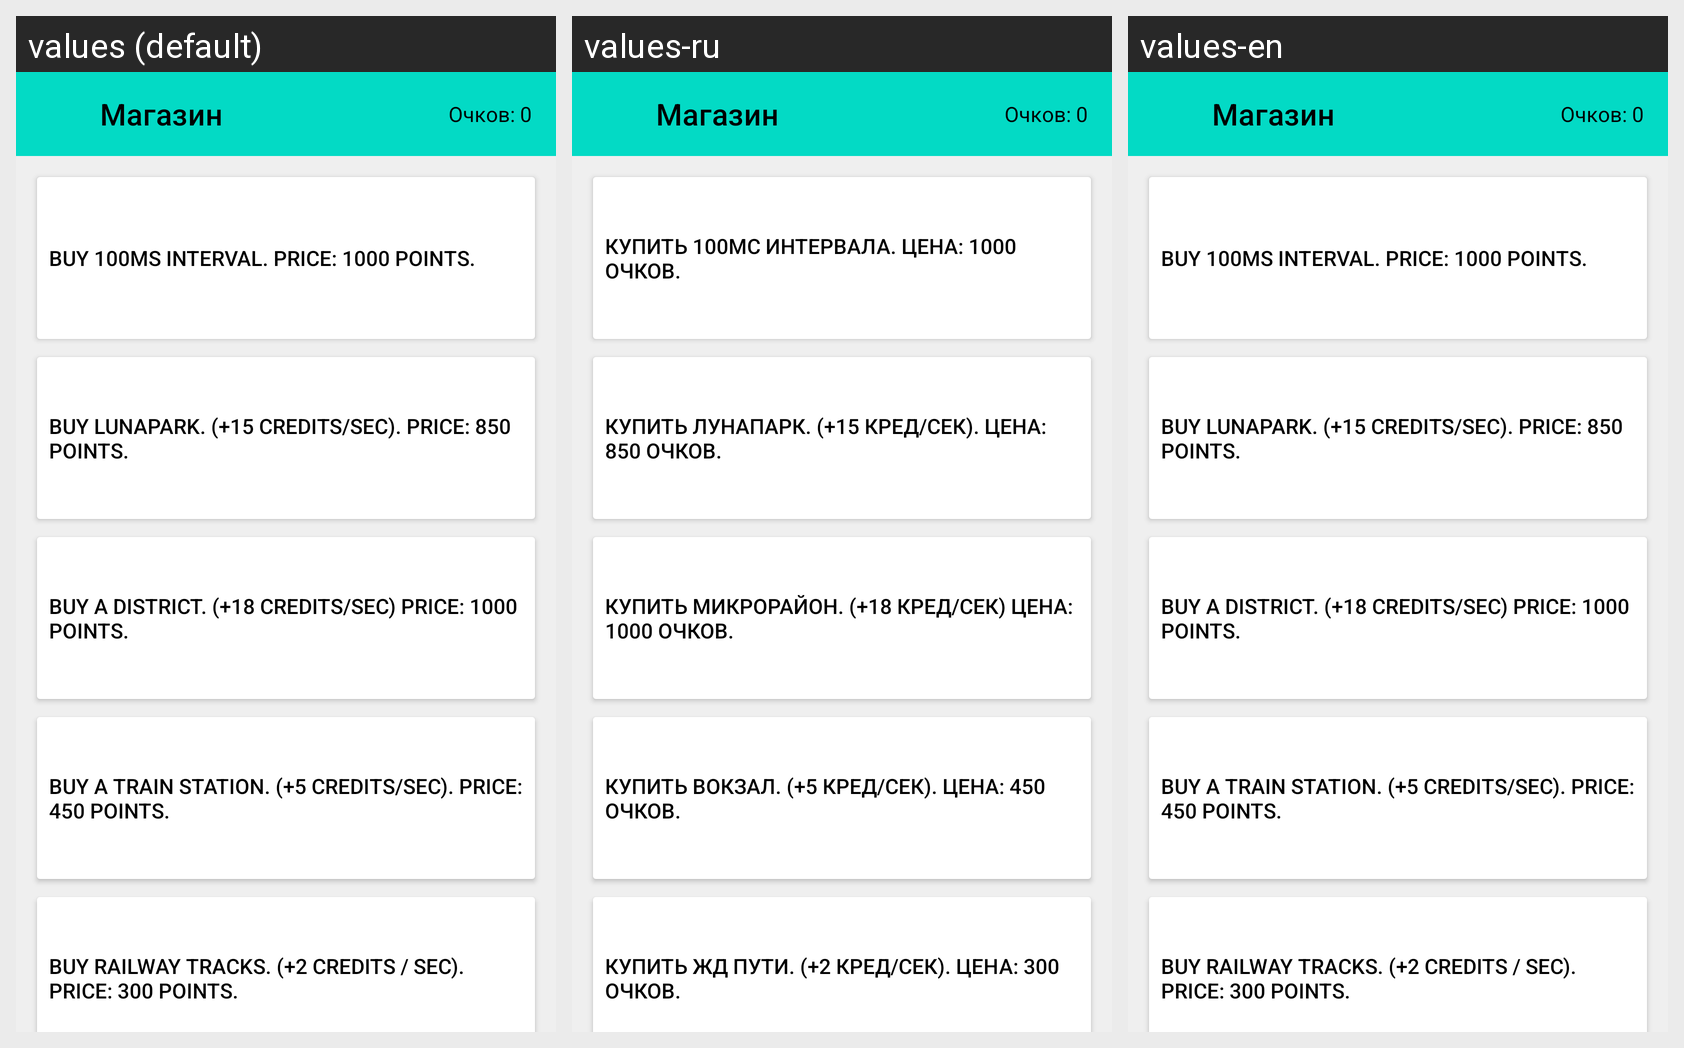

This grid shows one Android layout under several languages. Give, for every string resource on the screen, its name, the default text and each shown locale's text.
Android screen res/layout/activity_store.xml rendered under 3 locales, left to right: values (default), values-ru, values-en. Device: Nexus 5 (rendered at 1080×1920; each locale shown at half size, 540×960, under a caption strip naming it); theme ThemeMyApplication.
Strings drawn on this screen, with the default value and each locale's value (text and hints the layout hard-codes, and strings that could not be matched under every locale, appear in the picture but are not listed):

store_interval
  values: Buy 100ms interval. Price: 1000 points.
  values-ru: Купить 100мс интервала. Цена: 1000 очков.
  values-en: Buy 100ms interval. Price: 1000 points.

store_lunapark
  values: Buy lunapark. (+15 credits/sec). Price: 850 points.
  values-ru: Купить лунапарк. (+15 кред/сек). Цена: 850 очков.
  values-en: Buy lunapark. (+15 credits/sec). Price: 850 points.

store_houses
  values: Buy a district. (+18 credits/sec) Price: 1000 points.
  values-ru: Купить микрорайон. (+18 кред/сек) Цена: 1000 очков.
  values-en: Buy a district. (+18 credits/sec) Price: 1000 points.

store_vokzal
  values: Buy a train station. (+5 credits/sec). Price: 450 points.
  values-ru: Купить вокзал. (+5 кред/сек). Цена: 450 очков.
  values-en: Buy a train station. (+5 credits/sec). Price: 450 points.

store_zdroads
  values: Buy railway tracks. (+2 credits / sec). Price: 300 points.
  values-ru: Купить ЖД пути. (+2 кред/сек). Цена: 300 очков.
  values-en: Buy railway tracks. (+2 credits / sec). Price: 300 points.
